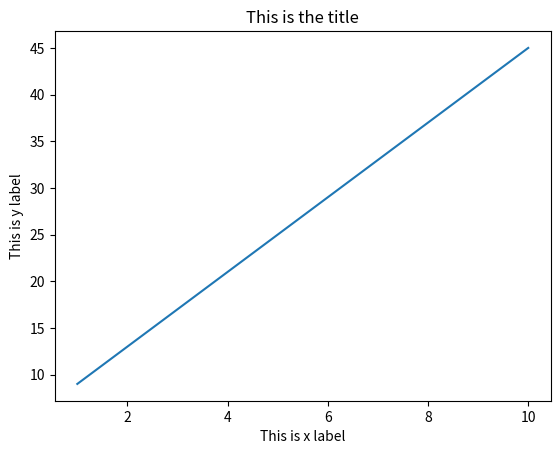

Reproduce this figure in Python.
# Line : y = mx + c
import numpy
import math
from matplotlib import pyplot

#x = numpy.arange(1,11)
x = numpy.arange(1,11)
y = 4 * x + 5

pyplot.title("This is the title")
pyplot.xlabel("This is x label")
pyplot.ylabel("This is y label")
pyplot.plot(x,y)
pyplot.show()